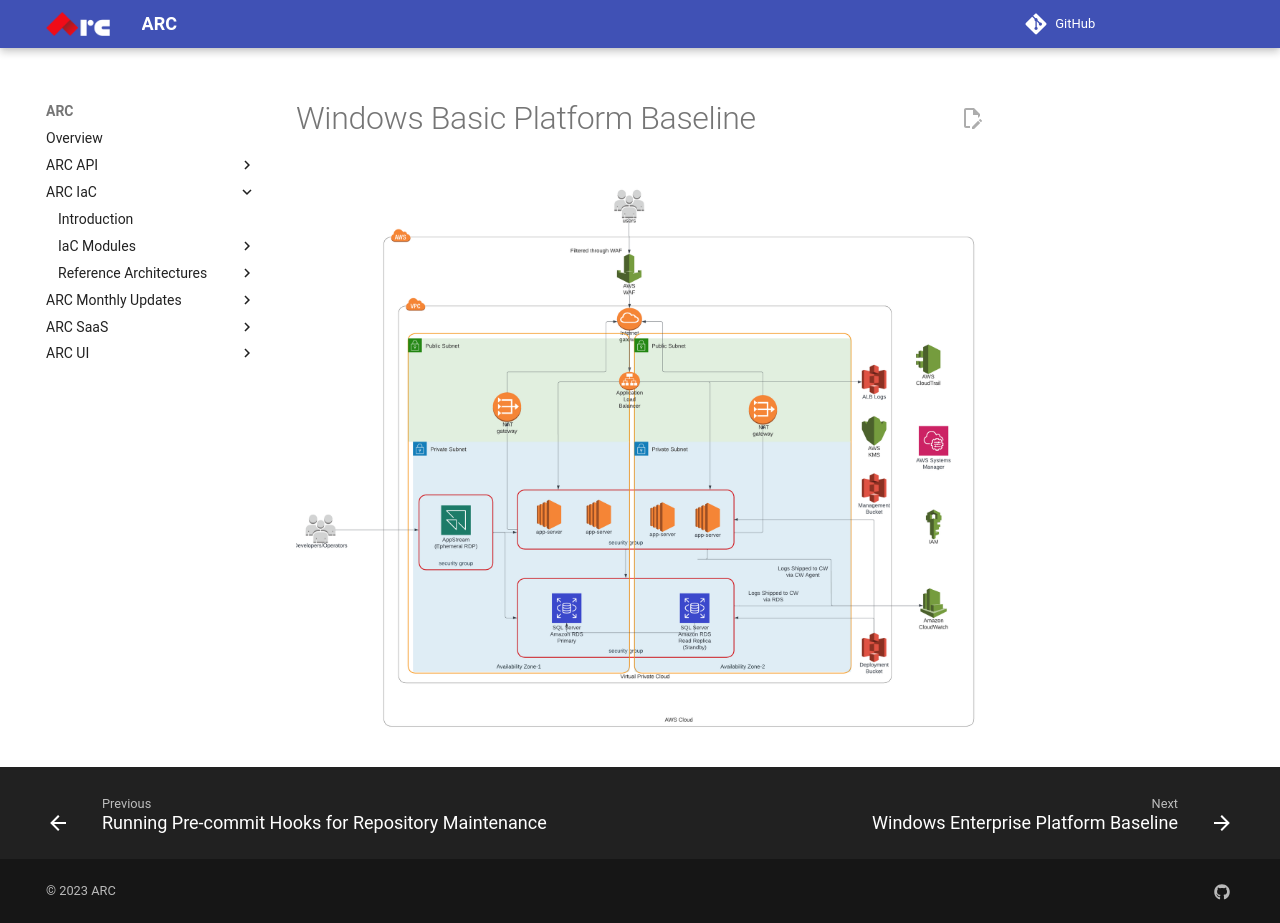

repository: sourcefuse/arc-docs · page: arc-iac-docs/reference_architectures/windows_basic_platform_baseline/index.html · generator: mkdocs

# Windows Basic Platform Baseline
![](./assets/windows_basic_platform_baseline.png)
